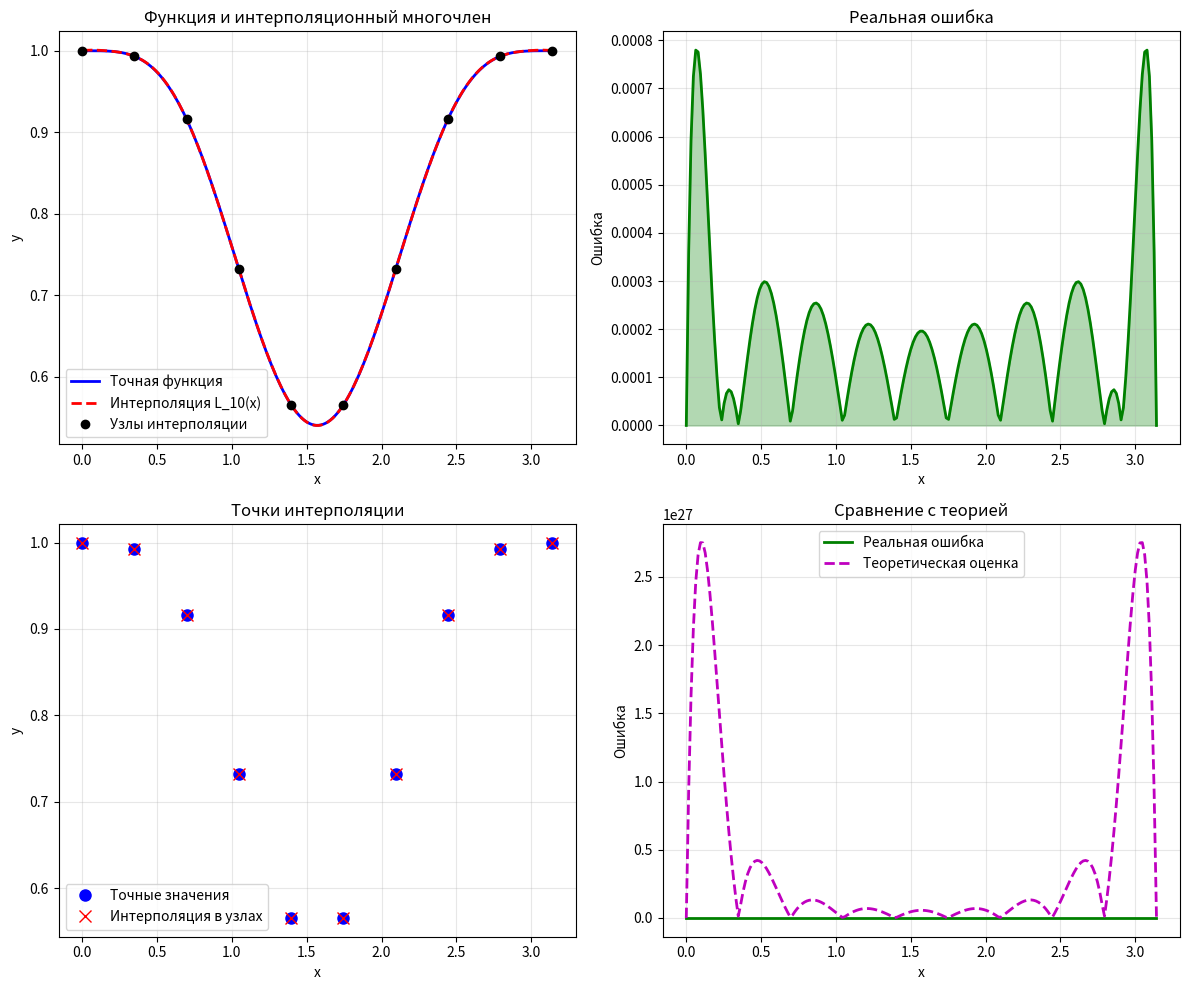

Generate this figure with matplotlib:
import numpy as np
import matplotlib.pyplot as plt
import math

def f(x):
    return np.cos(np.sin(x)**2)

# Лагранж
def lagrange(x, x_nodes, y_nodes):
    n = len(x_nodes)
    result = 0
    for i in range(n):
        term = y_nodes[i]
        for j in range(n):
            if i != j:
                term *= (x - x_nodes[j]) / (x_nodes[i] - x_nodes[j])
        result += term
    return result

def find_max_M(n):
    def f_nth_derivative(x, n):
        h = 1e-5
        if n == 0:
            return f(x)
        elif n == 1:
            return (f(x + h) - f(x - h)) / (2 * h)
        else:
            return (f_nth_derivative(x + h, n - 1) - f_nth_derivative(x - h, n - 1)) / (2 * h)
    
    samples = 1000
    x_samples = np.linspace(0, math.pi, samples)
    max_val = 0
    
    for x in x_samples:
        try:
            deriv_val = abs(f_nth_derivative(x, n))
            if deriv_val > max_val:
                max_val = deriv_val
        except:
            continue
    
    return max_val

a, b = 0, math.pi  
n = 10 

# Узлы интерполяции
x_nodes = np.linspace(a, b, n)
y_nodes = f(x_nodes)

x_plot = np.linspace(a, b, 200)
y_true = f(x_plot)

# Интерполяция во всех точках
y_lagr = []
for x in x_plot:
    y_lagr.append(lagrange(x, x_nodes, y_nodes))

errors = np.abs(y_true - y_lagr)
max_error = np.max(errors)

M = find_max_M(n)
print(f"Найденное M для n={n}: {M:.2f}")

# Теоретическая погрешность
def theoretical_error(x):
    omega = 1.0
    for xi in x_nodes:
        omega *= (x - xi)
    
    return abs(omega) * M / math.factorial(n)

y_theory = [theoretical_error(x) for x in x_plot]
max_theory = np.max(y_theory)

# Вывод результатов
print("="*50)
print("РЕЗУЛЬТАТЫ ИНТЕРПОЛЯЦИИ")
print("="*50)
print(f"Функция: f(x) = cos(sin²x)")
print(f"Отрезок: [0, π]")
print(f"Количество узлов: {n}")
print(f"Найденное M = {M:.2f}")
print(f"Макс. реальная ошибка: {max_error:.2e}")
print(f"Макс. теоретическая оценка: {max_theory:.2e}")
print("="*50)

# Графики
fig, ((ax1, ax2), (ax3, ax4)) = plt.subplots(2, 2, figsize=(12, 10))

# 1. Функция и интерполяция
ax1.plot(x_plot, y_true, 'b-', linewidth=2, label='Точная функция')
ax1.plot(x_plot, y_lagr, 'r--', linewidth=2, label=f'Интерполяция L_{n}(x)')
ax1.plot(x_nodes, y_nodes, 'ko', markersize=6, label='Узлы интерполяции')
ax1.set_xlabel('x')
ax1.set_ylabel('y')
ax1.set_title('Функция и интерполяционный многочлен')
ax1.legend()
ax1.grid(True, alpha=0.3)

# 2. Ошибка интерполяции
ax2.plot(x_plot, errors, 'g-', linewidth=2)
ax2.fill_between(x_plot, 0, errors, alpha=0.3, color='green')
ax2.set_xlabel('x')
ax2.set_ylabel('Ошибка')
ax2.set_title(f'Реальная ошибка')
ax2.grid(True, alpha=0.3)

# 3. Сравнение в узлах
ax3.plot(x_nodes, y_nodes, 'bo', markersize=8, label='Точные значения')
ax3.plot(x_nodes, [lagrange(x, x_nodes, y_nodes) for x in x_nodes], 
         'rx', markersize=8, linewidth=2, label='Интерполяция в узлах')
for i in range(len(x_nodes)):
    ax3.plot([x_nodes[i], x_nodes[i]], 
             [y_nodes[i], lagrange(x_nodes[i], x_nodes, y_nodes)], 
             'k--', alpha=0.5)
ax3.set_xlabel('x')
ax3.set_ylabel('y')
ax3.set_title('Точки интерполяции')
ax3.legend()
ax3.grid(True, alpha=0.3)

# 4. Теоретическая оценка ошибки
ax4.plot(x_plot, errors, 'g-', linewidth=2, label='Реальная ошибка')
ax4.plot(x_plot, y_theory, 'm--', linewidth=2, label='Теоретическая оценка')
ax4.set_xlabel('x')
ax4.set_ylabel('Ошибка')
ax4.set_title('Сравнение с теорией')
ax4.legend()
ax4.grid(True, alpha=0.3)

plt.tight_layout()
plt.show()

# Таблица значений
print("\nТАБЛИЦА ЗНАЧЕНИЙ В УЗЛАХ:")
print("-"*40)
print("№ узла\t   x\t\t   f(x)")
print("-"*40)
for i in range(len(x_nodes)):
    print(f"{i:3}\t{x_nodes[i]:8.4f}\t{y_nodes[i]:12.6f}")
print("-"*40)
